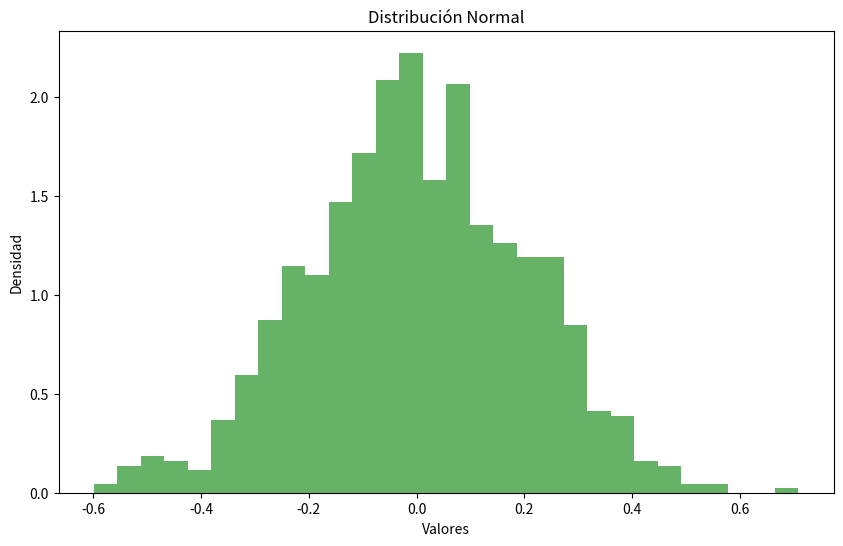
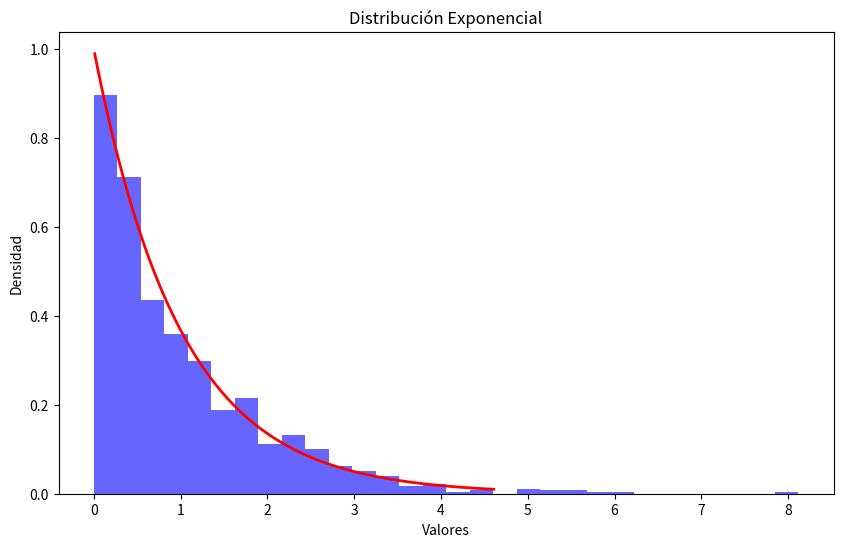
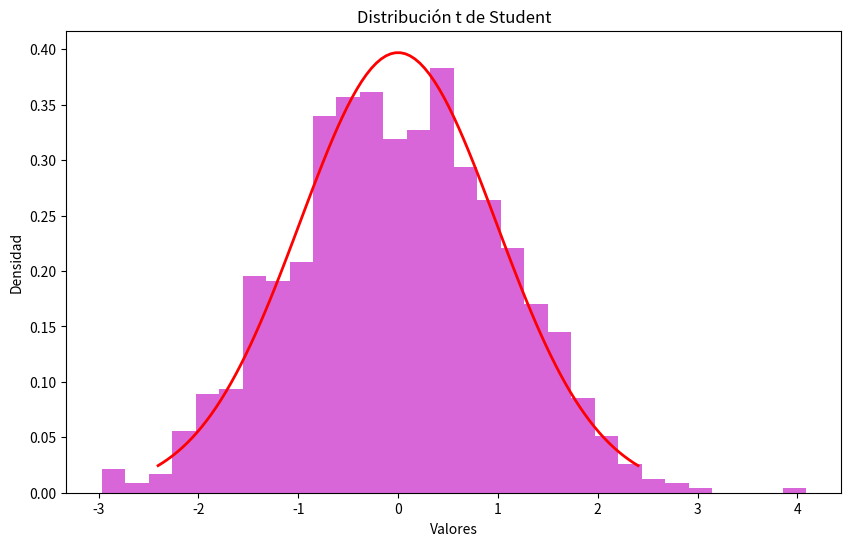

Source code (Python) for these figures, in order:
import numpy as np
import pandas as pd
import matplotlib.pyplot as plt
from scipy import stats

# Parámetros de la distribución normal
mu, sigma = 0, 0.2  # media y desviación estándar
n = 1000  # número de valores a generar

# Generar valores aleatorios para la distribución normal
valores_normales = np.random.normal(mu, sigma, n)

# Crear un DataFrame para la distribución normal
df_normales = pd.DataFrame(valores_normales, columns=['Valor'])

# Guardar el DataFrame en un archivo CSV
df_normales.to_csv('valores_normales.csv', index=False)
print("CSV file 'valores_normales.csv' created successfully.")

# Graficar la distribución normal
plt.figure(figsize=(10, 6))
plt.hist(valores_normales, bins=30, density=True, alpha=0.6, color='g')
plt.title('Distribución Normal')
plt.ylabel('Densidad')
plt.xlabel('Valores')
plt.savefig('distribucion_normal.png')
plt.show()

# Parámetros de la distribución exponencial
exponencial = stats.expon()

# Generar valores aleatorios para la distribución exponencial
valores_exponenciales = exponencial.rvs(size=n)

# Crear un DataFrame para la distribución exponencial
df_exponenciales = pd.DataFrame(valores_exponenciales, columns=['Valor'])

# Guardar el DataFrame en un archivo CSV
df_exponenciales.to_csv('valores_exponenciales.csv', index=False)
print("CSV file 'valores_exponenciales.csv' created successfully.")

# Graficar la distribución exponencial
plt.figure(figsize=(10, 6))
plt.hist(valores_exponenciales, bins=30, density=True, alpha=0.6, color='b')
x = np.linspace(exponencial.ppf(0.01), exponencial.ppf(0.99), 100)
fp = exponencial.pdf(x)  # Función de Probabilidad
plt.plot(x, fp, 'r-', lw=2)
plt.title('Distribución Exponencial')
plt.ylabel('Densidad')
plt.xlabel('Valores')
plt.savefig('distribucion_exponencial.png')
plt.show()

# Parámetros de la distribución t de Student
df_t = 50  # grados de libertad
t_student = stats.t(df_t)

# Generar valores aleatorios para la distribución t de Student
valores_t_student = t_student.rvs(size=n)

# Crear un DataFrame para la distribución t de Student
df_t_student = pd.DataFrame(valores_t_student, columns=['Valor'])

# Guardar el DataFrame en un archivo CSV
df_t_student.to_csv('valores_t_student.csv', index=False)
print("CSV file 'valores_t_student.csv' created successfully.")

# Graficar la distribución t de Student
plt.figure(figsize=(10, 6))
plt.hist(valores_t_student, bins=30, density=True, alpha=0.6, color='m')
x = np.linspace(t_student.ppf(0.01), t_student.ppf(0.99), 100)
fp = t_student.pdf(x)  # Función de Probabilidad
plt.plot(x, fp, 'r-', lw=2)
plt.title('Distribución t de Student')
plt.ylabel('Densidad')
plt.xlabel('Valores')
plt.savefig('distribucion_t_student.png')
plt.show()